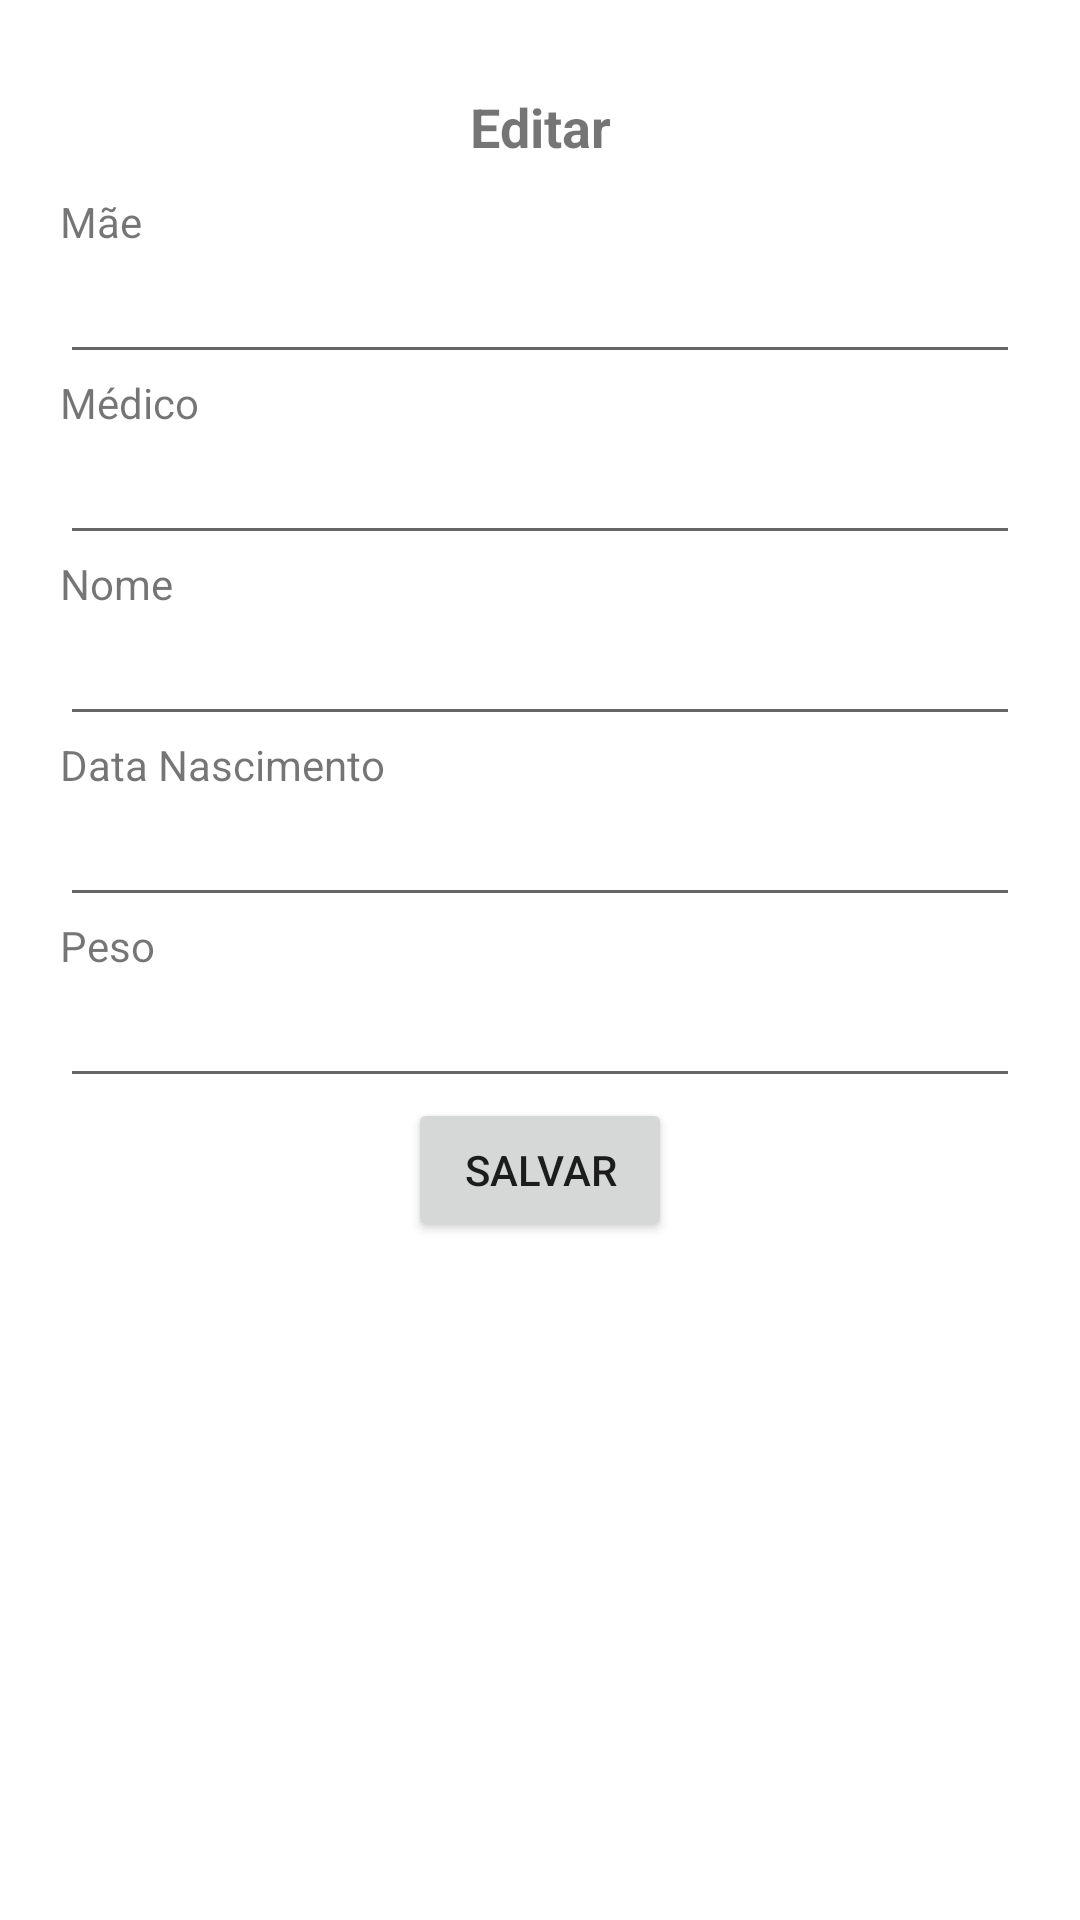

Here is an Android app screen rendered from its layout file. Give the layout XML and the strings, colors and styles it references.
<!-- AndroidManifest.xml: application theme Theme.Maternidade -->
<!-- res/layout/bebe_fragment_editar.xml -->
<?xml version="1.0" encoding="utf-8"?>
<ScrollView xmlns:android="http://schemas.android.com/apk/res/android"
    xmlns:app="http://schemas.android.com/apk/res-auto"
    xmlns:tools="http://schemas.android.com/tools"
    android:layout_width="match_parent"
    android:layout_height="wrap_content"
    tools:context=".bebe.EditarFragment">
    <androidx.constraintlayout.widget.ConstraintLayout
        android:layout_width="match_parent"
        android:layout_height="wrap_content"
        android:padding="20dp">
        <TextView
            android:id="@+id/textViewEditar"
            android:layout_width="wrap_content"
            android:layout_height="wrap_content"
            android:padding="10dp"
            android:text="@string/editar"
            android:textSize="18sp"
            android:textStyle="bold"
            app:layout_constraintBottom_toTopOf="@+id/textViewMae"
            app:layout_constraintEnd_toEndOf="parent"
            app:layout_constraintStart_toStartOf="parent"
            app:layout_constraintTop_toTopOf="parent" />
        <TextView
            android:id="@+id/textViewMae"
            android:layout_width="match_parent"
            android:layout_height="wrap_content"
            android:text="@string/mae"
            app:layout_constraintBottom_toTopOf="@+id/editTextMae"
            app:layout_constraintEnd_toEndOf="parent"
            app:layout_constraintStart_toStartOf="parent"
            app:layout_constraintTop_toBottomOf="@+id/textViewEditar" />
        <EditText
            android:id="@+id/editTextMae"
            android:layout_width="match_parent"
            android:layout_height="wrap_content"
            android:inputType="textPersonName"
            app:layout_constraintBottom_toTopOf="@+id/textViewMedico"
            app:layout_constraintEnd_toEndOf="parent"
            app:layout_constraintStart_toStartOf="parent"
            app:layout_constraintTop_toBottomOf="@+id/textViewMae" />
        <TextView
            android:id="@+id/textViewMedico"
            android:layout_width="match_parent"
            android:layout_height="wrap_content"
            android:text="@string/medico"
            app:layout_constraintBottom_toTopOf="@+id/editTextMedico"
            app:layout_constraintEnd_toEndOf="parent"
            app:layout_constraintStart_toStartOf="parent"
            app:layout_constraintTop_toBottomOf="@+id/editTextMae" />
        <EditText
            android:id="@+id/editTextMedico"
            android:layout_width="match_parent"
            android:layout_height="wrap_content"
            android:inputType="textPersonName"
            app:layout_constraintBottom_toTopOf="@+id/textViewNome"
            app:layout_constraintEnd_toEndOf="parent"
            app:layout_constraintStart_toStartOf="parent"
            app:layout_constraintTop_toBottomOf="@+id/textViewMedico" />
        <TextView
            android:id="@+id/textViewNome"
            android:layout_width="match_parent"
            android:layout_height="wrap_content"
            android:text="@string/nome"
            app:layout_constraintBottom_toTopOf="@+id/editTextNome"
            app:layout_constraintEnd_toEndOf="parent"
            app:layout_constraintStart_toStartOf="parent"
            app:layout_constraintTop_toBottomOf="@+id/editTextMedico" />
        <EditText
            android:id="@+id/editTextNome"
            android:layout_width="match_parent"
            android:layout_height="wrap_content"
            android:inputType="textPersonName"
            app:layout_constraintBottom_toTopOf="@+id/textViewDataNascimento"
            app:layout_constraintEnd_toEndOf="parent"
            app:layout_constraintStart_toStartOf="parent"
            app:layout_constraintTop_toBottomOf="@+id/textViewNome" />
        <TextView
            android:id="@+id/textViewDataNascimento"
            android:layout_width="match_parent"
            android:layout_height="wrap_content"
            android:text="@string/data_nascimento"
            app:layout_constraintBottom_toTopOf="@+id/editTextDataNascimento"
            app:layout_constraintEnd_toEndOf="parent"
            app:layout_constraintStart_toStartOf="parent"
            app:layout_constraintTop_toBottomOf="@+id/editTextNome" />
        <EditText
            android:id="@+id/editTextDataNascimento"
            android:layout_width="match_parent"
            android:layout_height="wrap_content"
            android:inputType="textPersonName"
            app:layout_constraintEnd_toEndOf="parent"
            app:layout_constraintStart_toStartOf="parent"
            app:layout_constraintTop_toBottomOf="@+id/textViewDataNascimento" />
        <TextView
            android:id="@+id/textViewPeso"
            android:layout_width="match_parent"
            android:layout_height="wrap_content"
            android:text="@string/peso"
            app:layout_constraintBottom_toTopOf="@+id/editTextDataNascimento"
            app:layout_constraintEnd_toEndOf="parent"
            app:layout_constraintStart_toStartOf="parent"
            app:layout_constraintTop_toBottomOf="@+id/editTextPeso" />
        <EditText
            android:id="@+id/editTextPeso"
            android:layout_width="match_parent"
            android:layout_height="wrap_content"
            android:inputType="textPersonName"
            app:layout_constraintEnd_toEndOf="parent"
            app:layout_constraintStart_toStartOf="parent"
            app:layout_constraintTop_toBottomOf="@+id/textViewPeso" />

        <Button
            android:id="@+id/buttonEditar"
            android:layout_width="wrap_content"
            android:layout_height="wrap_content"
            android:text="@string/salvar"
            app:layout_constraintBottom_toBottomOf="parent"
            app:layout_constraintEnd_toEndOf="parent"
            app:layout_constraintStart_toStartOf="parent"
            app:layout_constraintTop_toBottomOf="@+id/editTextPeso" />

    </androidx.constraintlayout.widget.ConstraintLayout>
</ScrollView>
<!-- resources referenced by this layout -->
<resources>
  <string name="data_nascimento">Data Nascimento</string>
  <string name="editar">Editar</string>
  <string name="mae">Mãe</string>
  <string name="medico">Médico</string>
  <string name="nome">Nome</string>
  <string name="peso">Peso</string>
  <string name="salvar">Salvar</string>
  <style name="Theme.Maternidade" parent="Theme.MaterialComponents.DayNight.DarkActionBar">
          
          <item name="colorPrimary">@color/purple_500</item>
          <item name="colorPrimaryVariant">@color/purple_700</item>
          <item name="colorOnPrimary">@color/white</item>
          
          <item name="colorSecondary">@color/teal_200</item>
          <item name="colorSecondaryVariant">@color/teal_700</item>
          <item name="colorOnSecondary">@color/black</item>
          
          <item name="android:statusBarColor">?attr/colorPrimaryVariant</item>
          
      </style>
  <!-- not gathered from this repository: default colours our renderer supplied (Android Studio template values) -->
  <color name="purple_500">#FF6200EE</color>
  <color name="purple_700">#FF3700B3</color>
  <color name="teal_200">#FF03DAC5</color>
  <color name="teal_700">#FF018786</color>
  <color name="black">#FF000000</color>
  <color name="white">#FFFFFFFF</color>
</resources>
